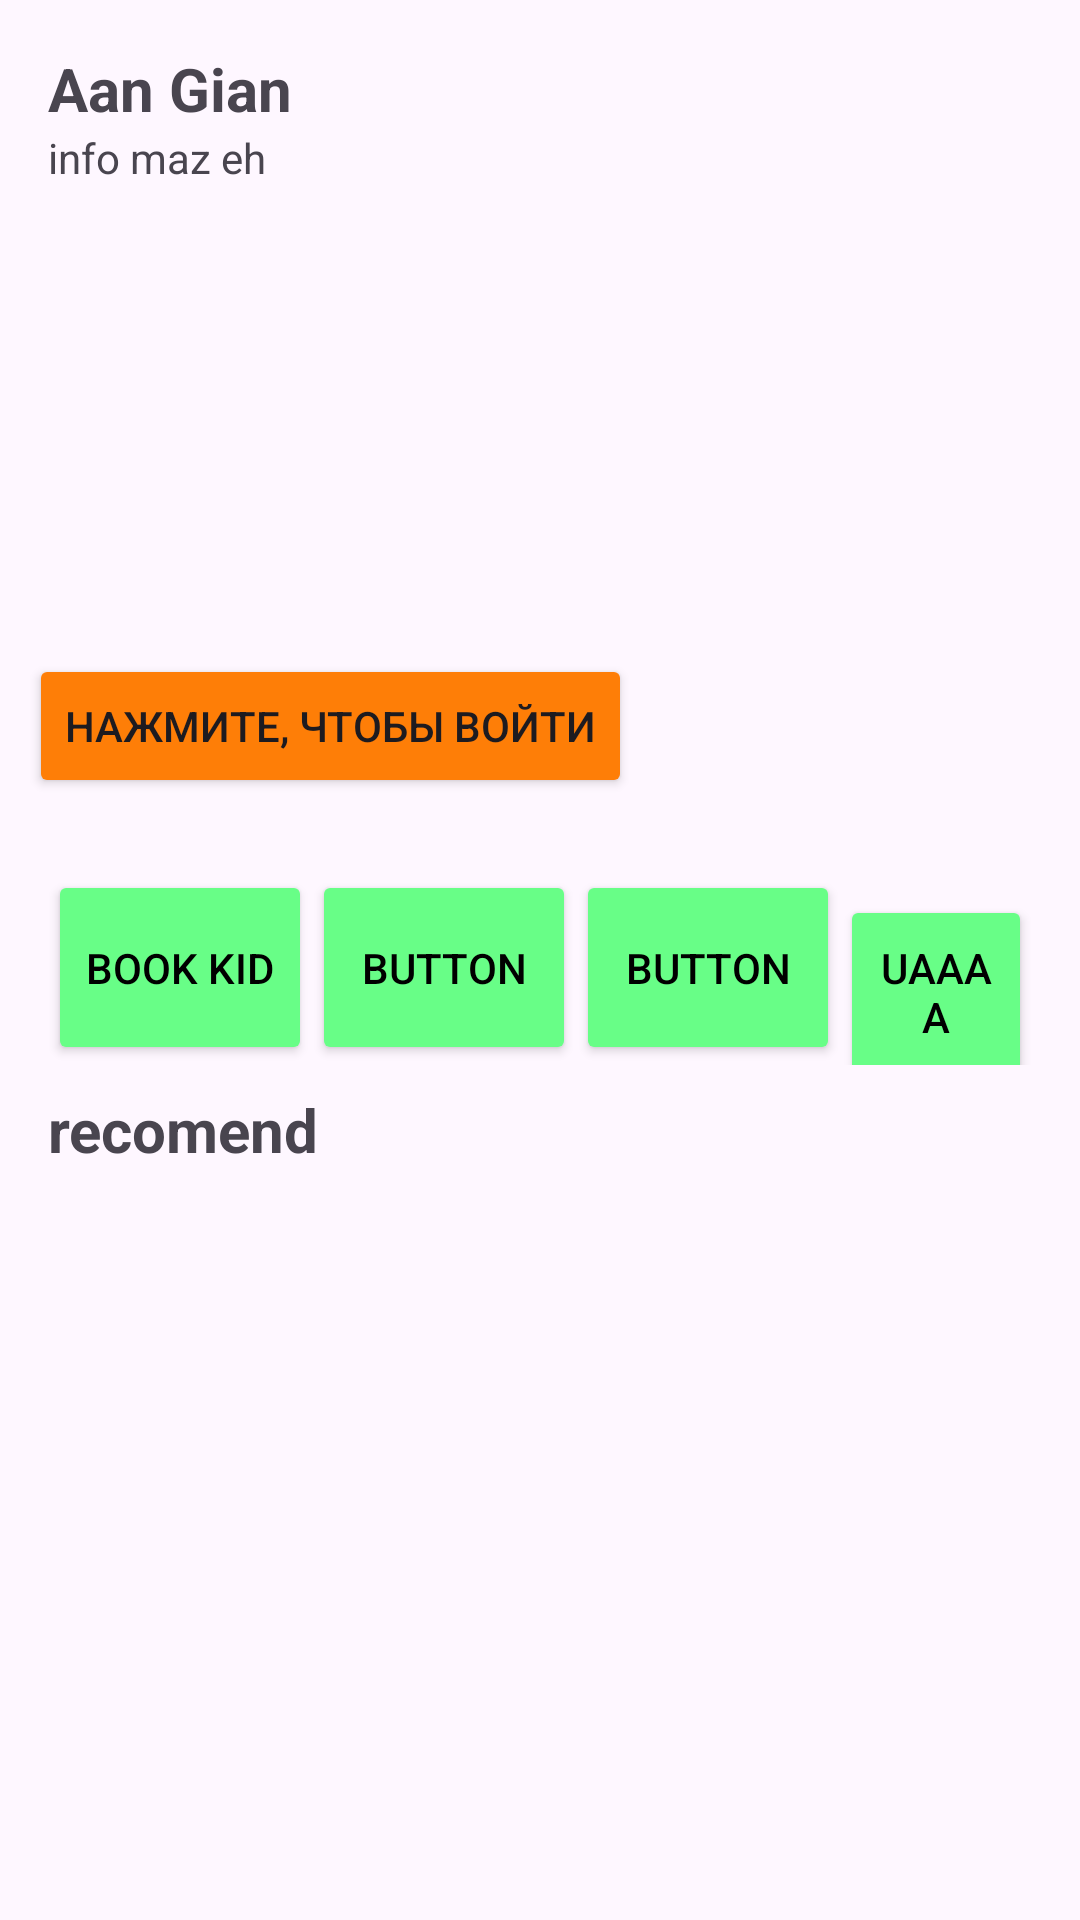

Android layout source for this screen:
<!-- AndroidManifest.xml: application theme Theme.Project_2626 -->
<!-- res/layout/activity_home2.xml -->
<?xml version="1.0" encoding="utf-8"?>
<androidx.constraintlayout.widget.ConstraintLayout xmlns:android="http://schemas.android.com/apk/res/android"
    xmlns:app="http://schemas.android.com/apk/res-auto"
    xmlns:tools="http://schemas.android.com/tools"
    android:layout_width="match_parent"
    android:layout_height="match_parent"
    tools:context=".HomeActivity2">

    <TextView
        android:id="@+id/textViewUser"
        android:layout_width="match_parent"
        android:layout_height="wrap_content"
        android:layout_marginStart="16dp"
        android:layout_marginTop="16dp"
        android:layout_marginEnd="16dp"
        android:text="Aan Gian"
        android:textSize="20sp"
        android:textStyle="bold"
        app:layout_constraintEnd_toEndOf="parent"
        app:layout_constraintStart_toStartOf="parent"
        app:layout_constraintTop_toTopOf="parent" />

    <TextView
        android:id="@+id/textViewinfo"
        android:layout_width="match_parent"
        android:layout_height="wrap_content"
        android:layout_marginStart="16dp"
        android:layout_marginEnd="16dp"
        android:text="info maz eh "
        android:textSize="14sp"
        app:layout_constraintEnd_toEndOf="parent"
        app:layout_constraintHorizontal_bias="0.0"
        app:layout_constraintStart_toStartOf="parent"
        app:layout_constraintTop_toBottomOf="@+id/textViewUser" />

    <ImageView
        android:id="@+id/imageView3"
        android:layout_width="437dp"
        android:layout_height="204dp"
        android:layout_marginStart="16dp"
        android:layout_marginTop="8dp"
        android:layout_marginEnd="16dp"
        app:layout_constraintEnd_toEndOf="parent"
        app:layout_constraintStart_toStartOf="parent"
        app:layout_constraintTop_toBottomOf="@+id/textViewinfo"
        app:srcCompat="@drawable/pic" />

    <Button
        android:id="@+id/button3"
        android:layout_width="wrap_content"
        android:layout_height="wrap_content"
        android:layout_marginStart="48dp"
        android:layout_marginBottom="8dp"
        android:backgroundTint="#FE7E07"
        android:text="нажмите, чтобы войти"
        app:layout_constraintBottom_toBottomOf="@+id/imageView3"
        app:layout_constraintStart_toStartOf="@+id/imageView3" />

    <LinearLayout
        android:id="@+id/linearLayout"
        android:layout_width="match_parent"
        android:layout_height="wrap_content"
        android:layout_marginStart="16dp"
        android:layout_marginTop="16dp"
        android:layout_marginEnd="16dp"
        android:orientation="horizontal"
        app:layout_constraintEnd_toEndOf="parent"
        app:layout_constraintHorizontal_bias="0.0"
        app:layout_constraintStart_toStartOf="parent"
        app:layout_constraintTop_toBottomOf="@+id/imageView3">

        <Button
            android:id="@+id/buttonkid"
            android:layout_width="wrap_content"
            android:layout_height="65dp"
            android:backgroundTint="#68FE87"
            android:text="book kid"
            android:textColor="@color/black" />

        <Button
            android:id="@+id/buttonred"
            android:layout_width="wrap_content"
            android:layout_height="65dp"
            android:backgroundTint="#68FE87"
            android:text="Button"
            android:textColor="@color/black" />

        <Button
            android:id="@+id/buttonspace"
            android:layout_width="wrap_content"
            android:layout_height="65dp"
            android:backgroundTint="#68FE87"
            android:text="Button"
            android:textColor="@color/black" />

        <Button
            android:id="@+id/button9"
            android:layout_width="wrap_content"
            android:layout_height="65dp"
            android:backgroundTint="#68FE87"
            android:text="uaaaa"
            android:textColor="@color/black" />

    </LinearLayout>

    <TextView
        android:id="@+id/textView7"
        android:layout_width="match_parent"
        android:layout_height="wrap_content"
        android:layout_marginStart="16dp"
        android:layout_marginTop="8dp"
        android:layout_marginEnd="16dp"
        android:text="recomend"
        android:textSize="20sp"
        android:textStyle="bold"
        app:layout_constraintEnd_toEndOf="parent"
        app:layout_constraintHorizontal_bias="0.0"
        app:layout_constraintStart_toStartOf="parent"
        app:layout_constraintTop_toBottomOf="@+id/linearLayout" />


    <androidx.recyclerview.widget.RecyclerView
        android:id="@+id/recyclerViewBuku"
        android:layout_width="match_parent"
        android:layout_height="0dp"
        android:layout_marginStart="16dp"
        android:layout_marginEnd="16dp"
        android:layout_marginBottom="16dp"
        app:layout_constraintBaseline_toBottomOf="parent"
        app:layout_constraintBottom_toBottomOf="parent"
        app:layout_constraintEnd_toEndOf="parent"
        app:layout_constraintStart_toStartOf="parent"
        app:layout_constraintTop_toBottomOf="@+id/textView7">

    </androidx.recyclerview.widget.RecyclerView>


</androidx.constraintlayout.widget.ConstraintLayout>
<!-- resources referenced by this layout -->
<resources>
  <style name="Theme.Project_2626" parent="Base.Theme.Project_2626" />
  <style name="Base.Theme.Project_2626" parent="Theme.Material3.DayNight.NoActionBar">
          
          
      </style>
  <!-- not gathered from this repository: default colours our renderer supplied (Android Studio template values) -->
  <color name="black">#FF000000</color>
</resources>
